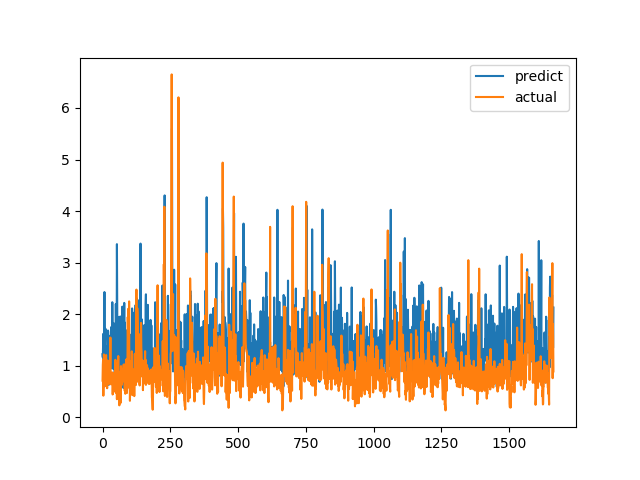

The data file committed next to this chart (first rows):
predict, actual
1.223, 0.7094
1.161, 1.015
1.424, 1.116
1.619, 0.4183
1.01, 1.002
1.13, 1.219
1.352, 1.143
2.429, 0.6528
1.156, 0.6747
1.427, 0.601
1.548, 0.6695
1.715, 0.6538
0.7865, 0.7814
0.7712, 1.206
1.365, 0.8469
1.367, 0.8286
0.9292, 0.6482
1.024, 0.5624
1.012, 0.7183
1.215, 1.1
1.682, 0.9542
1.655, 0.729
0.947, 0.6694
0.628, 0.8631
1.039, 0.6465
1.485, 0.8223
1.114, 0.9236
1.032, 0.8301
1.582, 1.067
1.153, 1.546
1.301, 0.6827
1.332, 0.6386
1.729, 0.6464
1.754, 0.6881
0.9495, 0.7274
1.47, 0.65
2.231, 0.8694
1.732, 0.4409
1.152, 0.4519
1.642, 0.7575
0.9357, 0.4952
1.193, 0.6851
1.82, 0.7244
1.155, 0.8654
1.547, 0.74
0.7144, 0.8071
1.299, 0.8204
0.9741, 1.114
1.239, 1.109
2.198, 0.4751
1.663, 1.039
1.74, 0.9458
1.179, 0.7878
3.358, 0.3505
2.235, 0.9368
1.213, 0.9868
1.033, 0.647
1.159, 1.03
1.275, 1.187
1.348, 0.9329
... 1,604 more rows
